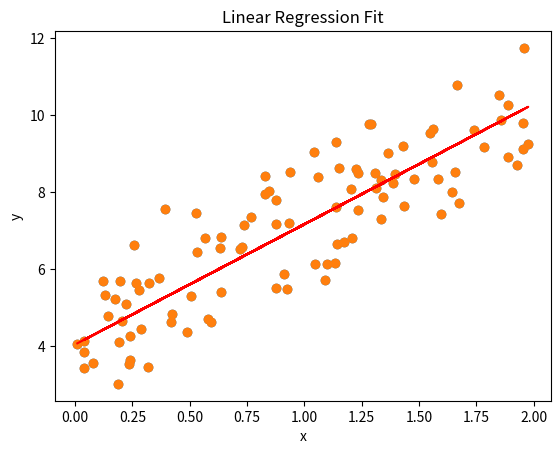

The matplotlib source for this figure:
import numpy as np
import matplotlib.pyplot as plt

# Generate a sample dataset
np.random.seed(0)
x = 2 * np.random.rand(100, 1)
y = 4 + 3 * x + np.random.randn(100, 1)

# Plot the dataset
plt.scatter(x, y)
plt.xlabel('x')
plt.ylabel('y')
plt.title('Sample Dataset')
plt.show()

# Implementing linear regression with gradient descent
class LinearRegressionGD:
    def __init__(self, learning_rate=0.01, n_iterations=1000):
        self.learning_rate = learning_rate
        self.n_iterations = n_iterations
        self.theta_0 = 0
        self.theta_1 = 0

    def predict(self, x):
        return self.theta_0 + self.theta_1 * x

    def compute_cost(self, x, y):
        m = len(y)
        return (1/(2*m)) * np.sum((self.predict(x) - y)**2)

    def fit(self, x, y):
        m = len(y)
        for _ in range(self.n_iterations):
            prediction = self.predict(x)
            d_theta_0 = (1/m) * np.sum(prediction - y)
            d_theta_1 = (1/m) * np.sum((prediction - y) * x)
            self.theta_0 -= self.learning_rate * d_theta_0
            self.theta_1 -= self.learning_rate * d_theta_1

# Create a linear regression model instance
model = LinearRegressionGD()
model.fit(x, y)

# Plotting the results
plt.scatter(x, y)
plt.plot(x, model.predict(x), color='red')  # regression line
plt.xlabel('x')
plt.ylabel('y')
plt.title('Linear Regression Fit')
plt.show()

# Output the parameters
model.theta_0, model.theta_1
